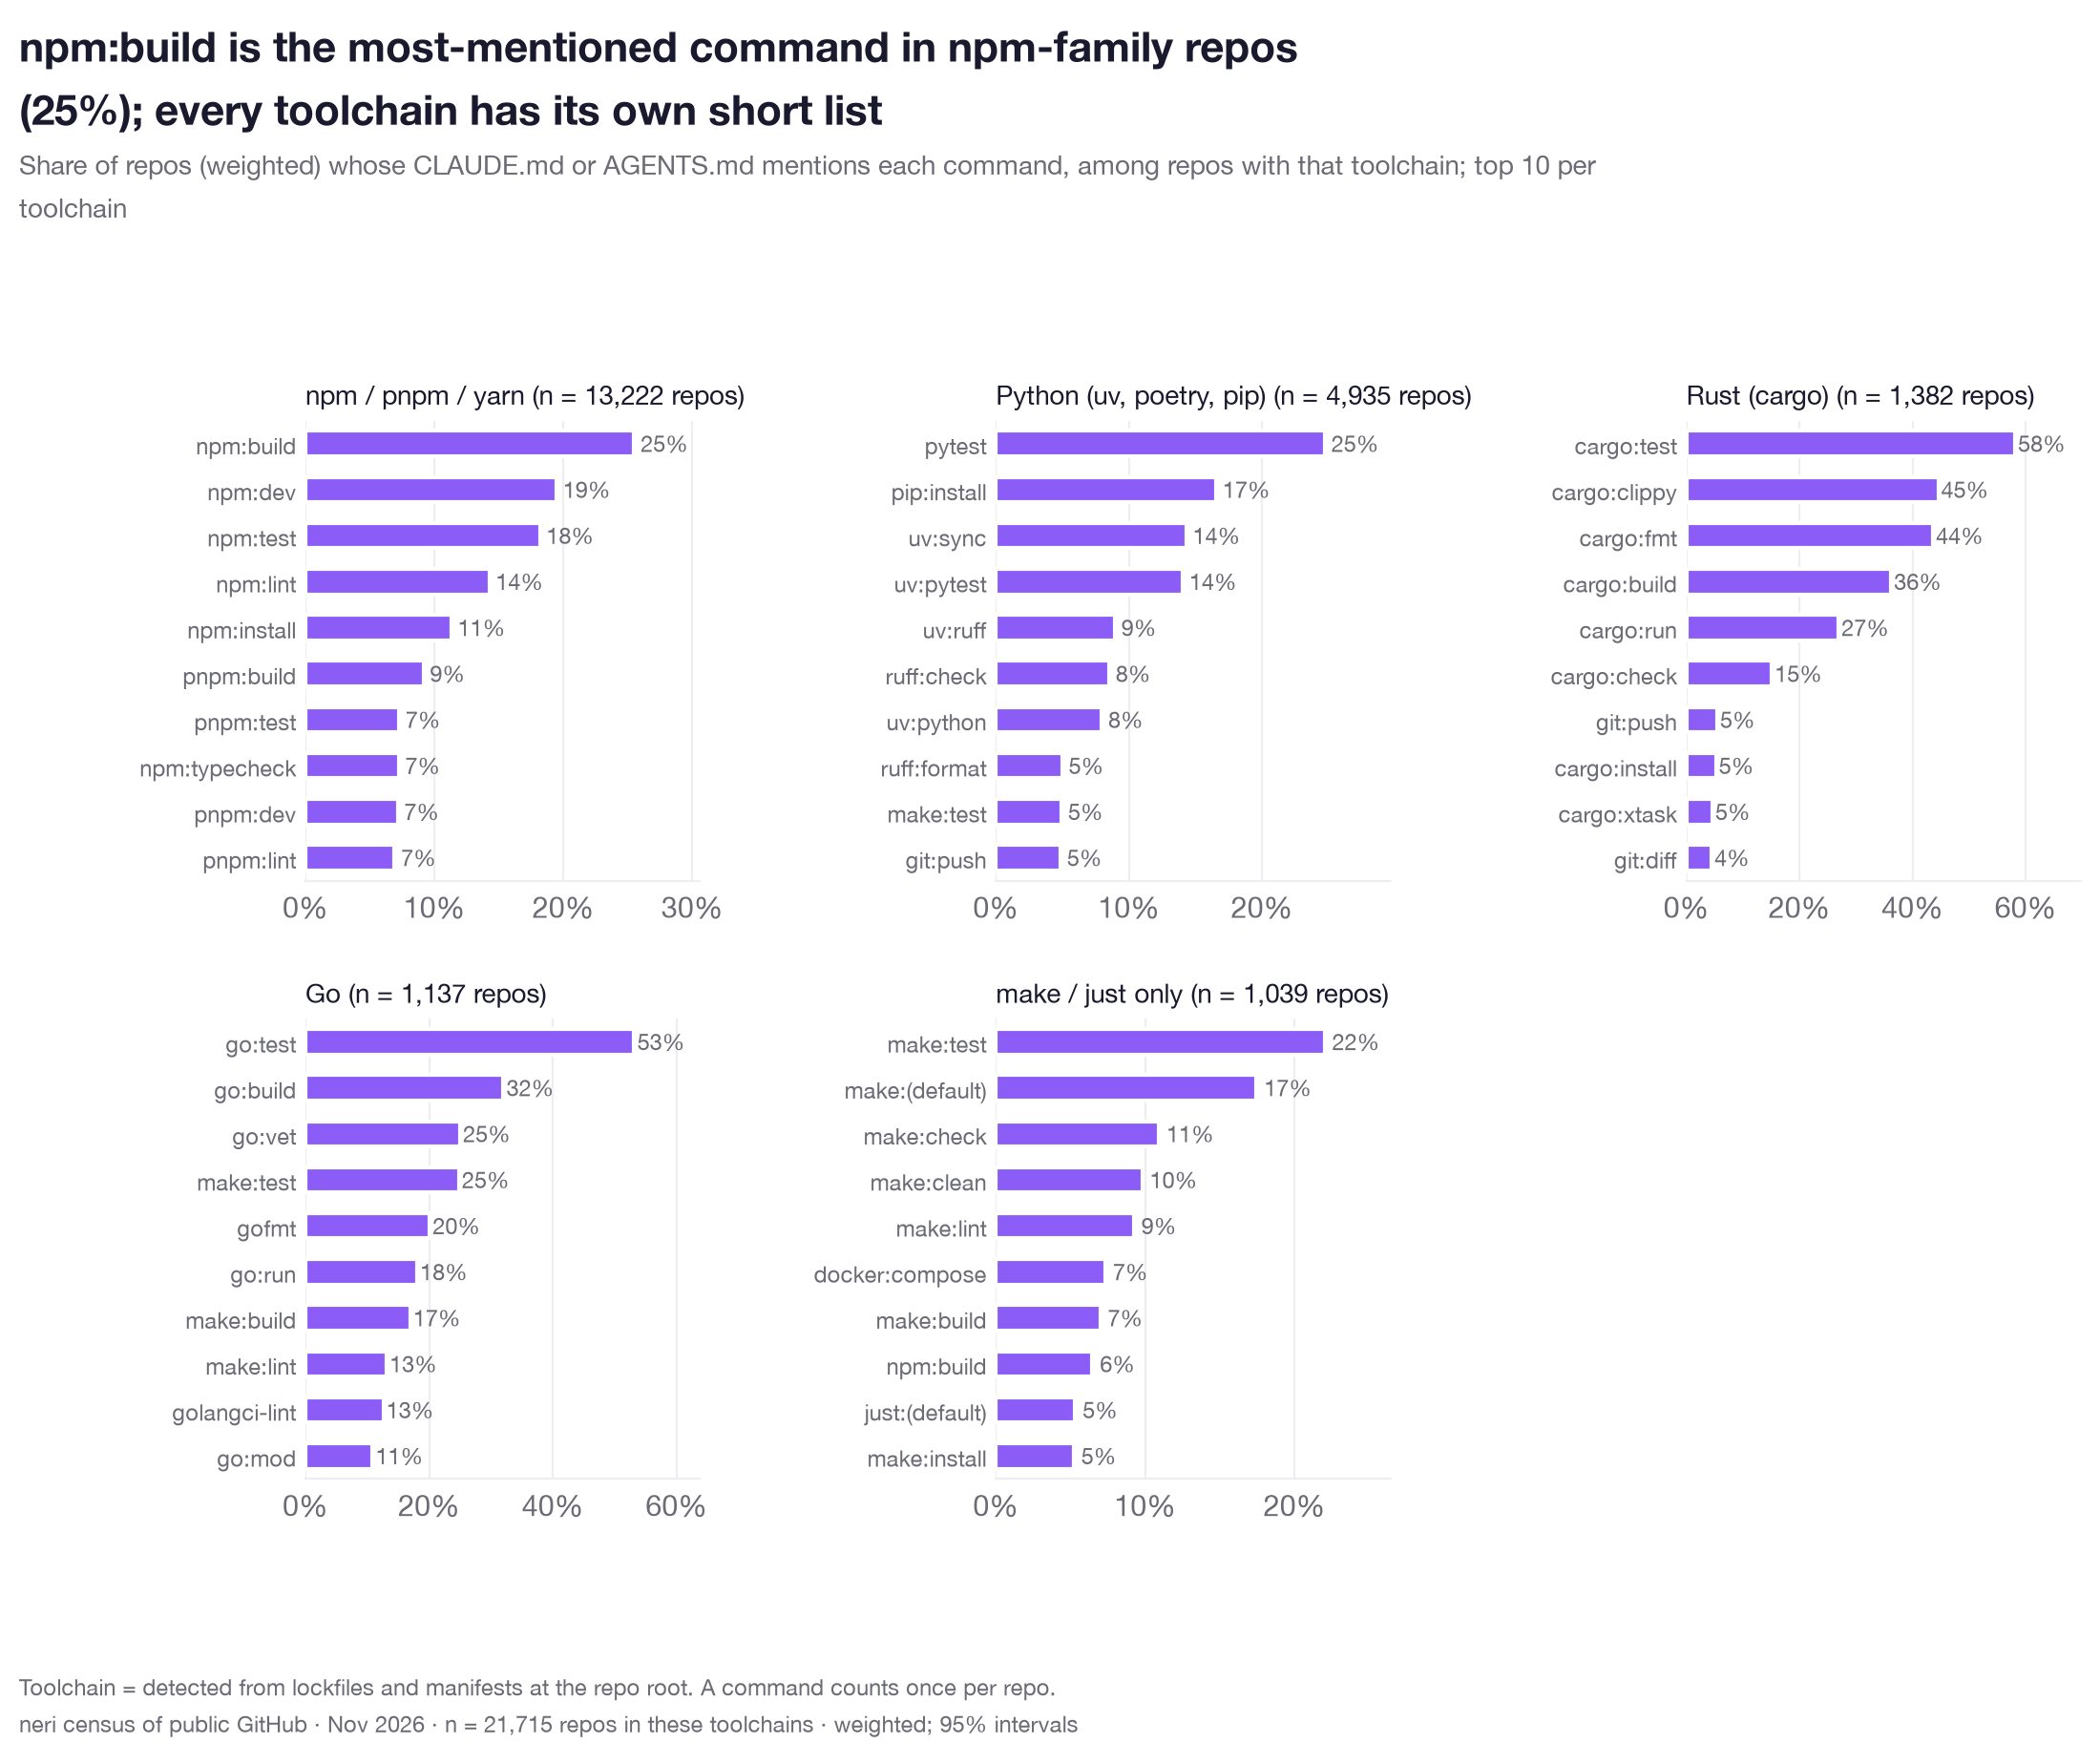

The file beside this chart, header and first rows:
toolchain, command, share_weighted, n_repos, n_toolchain_repos
npm / pnpm / yarn, npm:build, 0.2549, 3284, 13222
npm / pnpm / yarn, npm:dev, 0.1947, 2540, 13222
npm / pnpm / yarn, npm:test, 0.1818, 2402, 13222
npm / pnpm / yarn, npm:lint, 0.1425, 1886, 13222
npm / pnpm / yarn, npm:install, 0.1132, 1519, 13222
npm / pnpm / yarn, pnpm:build, 0.0915, 1363, 13222
npm / pnpm / yarn, pnpm:test, 0.07256, 1170, 13222
npm / pnpm / yarn, npm:typecheck, 0.07228, 951, 13222
npm / pnpm / yarn, pnpm:dev, 0.0715, 1073, 13222
npm / pnpm / yarn, pnpm:lint, 0.06909, 1075, 13222
Python (uv, poetry, pip), pytest, 0.2471, 1260, 4935
Python (uv, poetry, pip), pip:install, 0.1654, 838, 4935
Python (uv, poetry, pip), uv:sync, 0.1429, 726, 4935
Python (uv, poetry, pip), uv:pytest, 0.1403, 719, 4935
Python (uv, poetry, pip), uv:ruff, 0.08927, 451, 4935
Python (uv, poetry, pip), ruff:check, 0.08495, 443, 4935
Python (uv, poetry, pip), uv:python, 0.07938, 411, 4935
Python (uv, poetry, pip), ruff:format, 0.04967, 254, 4935
Python (uv, poetry, pip), make:test, 0.04922, 269, 4935
Python (uv, poetry, pip), git:push, 0.04843, 282, 4935
Rust (cargo), cargo:test, 0.5814, 815, 1382
Rust (cargo), cargo:clippy, 0.4455, 626, 1382
Rust (cargo), cargo:fmt, 0.4363, 604, 1382
Rust (cargo), cargo:build, 0.3623, 501, 1382
Rust (cargo), cargo:run, 0.2694, 382, 1382
Rust (cargo), cargo:check, 0.1512, 223, 1382
Rust (cargo), git:push, 0.05457, 88, 1382
Rust (cargo), cargo:install, 0.05244, 79, 1382
Rust (cargo), cargo:xtask, 0.04615, 77, 1382
Rust (cargo), git:diff, 0.0446, 70, 1382
Go, go:test, 0.5315, 607, 1137
Go, go:build, 0.32, 370, 1137
Go, go:vet, 0.2498, 278, 1137
Go, make:test, 0.2479, 300, 1137
Go, gofmt, 0.2007, 232, 1137
Go, go:run, 0.1803, 205, 1137
Go, make:build, 0.1692, 217, 1137
Go, make:lint, 0.131, 168, 1137
Go, golangci-lint, 0.1258, 154, 1137
Go, go:mod, 0.1085, 128, 1137
make / just only, make:test, 0.2202, 217, 1039
make / just only, make:(default), 0.1746, 174, 1039
make / just only, make:check, 0.1092, 117, 1039
make / just only, make:clean, 0.09807, 90, 1039
make / just only, make:lint, 0.0924, 110, 1039
make / just only, docker:compose, 0.07332, 76, 1039
make / just only, make:build, 0.06988, 67, 1039
make / just only, npm:build, 0.06463, 73, 1039
make / just only, just:(default), 0.05307, 52, 1039
make / just only, make:install, 0.05214, 59, 1039
